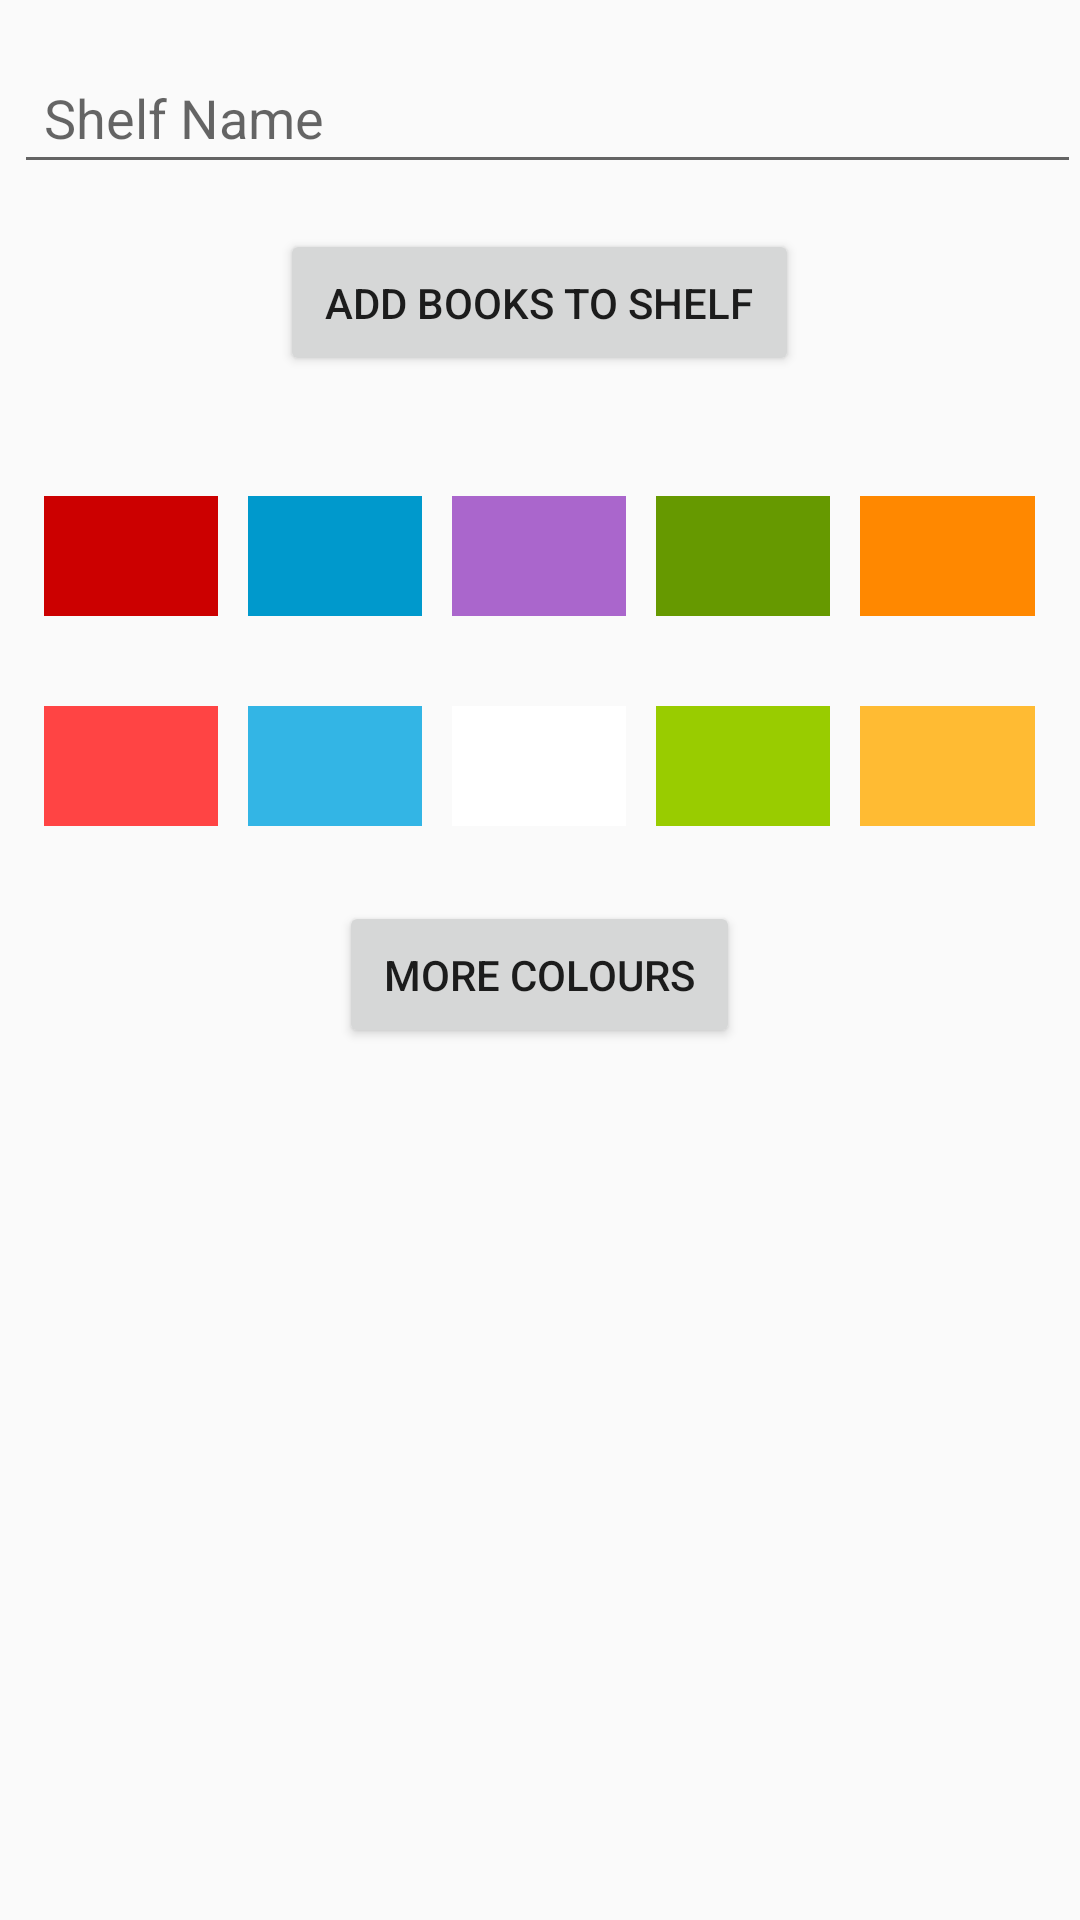

Here is an Android app screen rendered from its layout file. Give the layout XML and the strings, colors and styles it references.
<!-- AndroidManifest.xml: application theme AppTheme -->
<!-- res/layout/fragment_add_edit_shelf.xml -->
<?xml version="1.0" encoding="utf-8"?>
<ScrollView xmlns:android="http://schemas.android.com/apk/res/android"
    android:layout_width="fill_parent"
    android:layout_height="wrap_content">


    <RelativeLayout
        android:layout_width="match_parent"
        android:layout_height="wrap_content"
        android:paddingBottom="@dimen/activity_vertical_margin"
        android:paddingLeft="@dimen/activity_horizontal_margin"
        android:paddingRight="@dimen/activity_horizontal_margin"
        android:paddingTop="@dimen/activity_vertical_margin">

        <LinearLayout
            android:id="@+id/shelf_details"
            android:layout_width="fill_parent"
            android:layout_height="wrap_content"
            android:layout_marginTop="5dp"
            android:orientation="vertical">

            <EditText
                android:id="@+id/edit_shelf_shelf_name"
                style="@style/ShelfName"
                android:hint="@string/shelf_name" />

            <Button
                android:id="@+id/edit_shelf_add_books"
                style="?android:button"
                android:layout_width="wrap_content"
                android:layout_height="wrap_content"
                android:layout_gravity="center_horizontal"
                android:layout_marginTop="15dp"
                android:padding="15dp"
                android:text="@string/add_books_to_shelf" />

        </LinearLayout>

        <LinearLayout
            android:id="@+id/colors_one"
            android:layout_width="match_parent"
            android:layout_height="wrap_content"
            android:layout_below="@+id/shelf_details"
            android:layout_marginTop="25dp"
            android:baselineAligned="false"
            android:orientation="horizontal"
            android:padding="10dp"
            android:weightSum="1">

            <FrameLayout
                android:layout_width="0dp"
                android:layout_height="40dp"
                android:layout_margin="5dp"
                android:layout_weight="0.20">

                <ImageView
                    android:id="@+id/color_pallet_dark_red"
                    android:layout_width="match_parent"
                    android:layout_height="40dp"
                    android:background="@android:color/holo_red_dark"
                    android:contentDescription="@string/dark_red" />

                <ImageView
                    android:id="@+id/color_pallet_dark_red_selected"
                    style="@style/ColourPalletSelected" />

            </FrameLayout>

            <FrameLayout
                android:layout_width="0dp"
                android:layout_height="40dp"
                android:layout_margin="5dp"
                android:layout_weight="0.20">

                <ImageView
                    android:id="@+id/color_pallet_dark_blue"
                    android:layout_width="match_parent"
                    android:layout_height="40dp"
                    android:background="@android:color/holo_blue_dark"
                    android:contentDescription="@string/dark_blue" />

                <ImageView
                    android:id="@+id/color_pallet_dark_blue_selected"
                    style="@style/ColourPalletSelected" />

            </FrameLayout>

            <FrameLayout
                android:layout_width="0dp"
                android:layout_height="40dp"
                android:layout_margin="5dp"
                android:layout_weight="0.20">

                <ImageView
                    android:id="@+id/color_pallet_purple"
                    android:layout_width="match_parent"
                    android:layout_height="40dp"
                    android:background="@android:color/holo_purple" />

                <ImageView
                    android:id="@+id/color_pallet_purple_selected"
                    style="@style/ColourPalletSelected" />

            </FrameLayout>


            <FrameLayout
                android:layout_width="0dp"
                android:layout_height="40dp"
                android:layout_margin="5dp"
                android:layout_weight="0.20">

                <ImageView
                    android:id="@+id/color_pallet_dark_green"
                    android:layout_width="match_parent"
                    android:layout_height="40dp"
                    android:background="@android:color/holo_green_dark" />

                <ImageView
                    android:id="@+id/color_pallet_dark_green_selected"
                    style="@style/ColourPalletSelected" />
            </FrameLayout>

            <FrameLayout
                android:layout_width="0dp"
                android:layout_height="40dp"
                android:layout_margin="5dp"
                android:layout_weight="0.20">

                <ImageView
                    android:id="@+id/color_pallet_dark_orange"
                    android:layout_width="match_parent"
                    android:layout_height="40dp"
                    android:background="@android:color/holo_orange_dark" />

                <ImageView
                    android:id="@+id/color_pallet_dark_orange_selected"
                    style="@style/ColourPalletSelected" />
            </FrameLayout>
        </LinearLayout>

        <LinearLayout
            android:id="@+id/colors_two"
            android:layout_width="match_parent"
            android:layout_height="wrap_content"
            android:layout_below="@id/colors_one"
            android:baselineAligned="false"
            android:orientation="horizontal"
            android:padding="10dp"
            android:weightSum="1">

            <FrameLayout
                android:layout_width="0dp"
                android:layout_height="40dp"
                android:layout_margin="5dp"
                android:layout_weight="0.20">

                <ImageView
                    android:id="@+id/color_pallet_light_red"
                    android:layout_width="match_parent"
                    android:layout_height="40dp"
                    android:background="@android:color/holo_red_light" />

                <ImageView
                    android:id="@+id/color_pallet_light_red_selected"
                    style="@style/ColourPalletSelected" />

            </FrameLayout>

            <FrameLayout
                android:layout_width="0dp"
                android:layout_height="40dp"
                android:layout_margin="5dp"
                android:layout_weight="0.20">

                <ImageView
                    android:id="@+id/color_pallet_light_blue"
                    android:layout_width="match_parent"
                    android:layout_height="40dp"
                    android:background="@android:color/holo_blue_light" />

                <ImageView
                    android:id="@+id/color_pallet_light_blue_selected"
                    style="@style/ColourPalletSelected" />
            </FrameLayout>

            <FrameLayout
                android:layout_width="0dp"
                android:layout_height="40dp"
                android:layout_margin="5dp"
                android:layout_weight="0.20">

                <ImageView
                    android:id="@+id/color_pallet_white"
                    android:layout_width="match_parent"
                    android:layout_height="40dp"
                    android:background="@android:color/white" />

                <ImageView
                    android:id="@+id/color_pallet_white_selected"
                    style="@style/ColourPalletSelected" />

            </FrameLayout>

            <FrameLayout
                android:layout_width="0dp"
                android:layout_height="40dp"
                android:layout_margin="5dp"
                android:layout_weight="0.20">

                <ImageView
                    android:id="@+id/color_pallet_light_green"
                    android:layout_width="match_parent"
                    android:layout_height="40dp"
                    android:background="@android:color/holo_green_light" />

                <ImageView
                    android:id="@+id/color_pallet_light_green_selected"
                    style="@style/ColourPalletSelected" />
            </FrameLayout>

            <FrameLayout
                android:layout_width="0dp"
                android:layout_height="40dp"
                android:layout_margin="5dp"
                android:layout_weight="0.20">

                <ImageView
                    android:id="@+id/color_pallet_light_orange"
                    android:layout_width="match_parent"
                    android:layout_height="40dp"
                    android:background="@android:color/holo_orange_light" />

                <ImageView
                    android:id="@+id/color_pallet_light_orange_selected"
                    style="@style/ColourPalletSelected" />
            </FrameLayout>
        </LinearLayout>

        <LinearLayout
            android:id="@+id/more_colors"
            android:layout_width="fill_parent"
            android:layout_height="wrap_content"
            android:layout_below="@+id/colors_two"
            android:layout_marginTop="10dp"
            android:gravity="center"
            android:orientation="horizontal">

            <Button
                android:id="@+id/edit_shelf_more_colours"
                style="?android:button"
                android:layout_width="wrap_content"
                android:layout_height="wrap_content"
                android:padding="15dp"
                android:text="@string/more_colours" />

            <FrameLayout
                android:id="@+id/edit_shelf_colour_selector_wrapper"
                android:layout_width="62dp"
                android:layout_height="37dp"
                android:layout_margin="6dp"
                android:visibility="gone">

                <ImageView
                    android:id="@+id/edit_shelf_more_colour_sample"
                    android:layout_width="match_parent"
                    android:layout_height="37dp"
                    android:background="@android:color/holo_green_light"
                    android:visibility="gone" />

                <ImageView
                    android:id="@+id/edit_shelf_custom_colour_selected"
                    android:layout_width="40dp"
                    android:layout_height="40dp"
                    android:layout_gravity="center"
                    android:src="@drawable/ic_check"
                    android:visibility="gone" />
            </FrameLayout>

        </LinearLayout>


    </RelativeLayout>
</ScrollView>
<!-- resources referenced by this layout -->
<resources>
  <!-- drawable ic_check: png bitmap (drawable-hdpi, 3488 bytes) -->
  <string name="add_books_to_shelf">Add books to shelf</string>
  <string name="dark_blue">Dark Blue</string>
  <string name="dark_red">Dark Red</string>
  <string name="more_colours">More Colours</string>
  <string name="shelf_name">Shelf Name</string>
  <style name="ColourPalletSelected">
          <item name="android:layout_width">40dp</item>
          <item name="android:layout_height">40dp</item>
          <item name="android:layout_gravity">center</item>
          <item name="android:src">@drawable/ic_check</item>
          <item name="android:visibility">gone</item>
      </style>
  <style name="ShelfName">
          <item name="android:layout_width">fill_parent</item>
          <item name="android:layout_height">wrap_content</item>
          <item name="android:layout_marginLeft">5dp</item>
          <item name="android:layout_marginTop">12dp</item>
          <item name="android:padding">10dp</item>
      </style>
  <style name="AppTheme" parent="Theme.AppCompat.Light.DarkActionBar" />
</resources>
